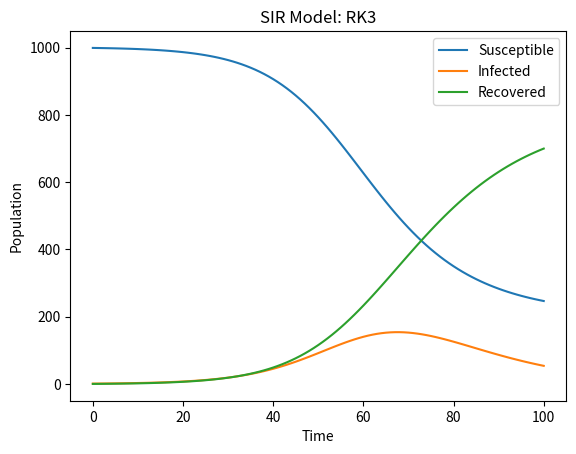

Python code for this plot:
import numpy as np
import matplotlib.pyplot as plt


def SIR_RK3(N, beta, gamma, I0, T):
    # Initial conditions
    S0 = N - I0
    R0 = 0
    Y0 = np.array([S0, I0, R0])
    
    # Time vector
    t = np.linspace(0, T, T+1)
    dt = t[1] - t[0]
    
    # Function defining the system of equations
    def system(Y, t):
        S, I, R = Y
        dS = -beta*S*I/N
        dI = beta*S*I/N - gamma*I
        dR = gamma*I
        return np.array([dS, dI, dR])
    
    # Runge-Kutta 3rd order method to solve the system of equations
    def runge_kutta(Y, t, dt):
        k1 = system(Y, t)
        k2 = system(Y+0.5*dt*k1, t+0.5*dt)
        k3 = system(Y-dt*k1+2*dt*k2, t+dt)
        return Y + (dt/6)*(k1 + 4*k2 + k3)
    
    # Solve the system of equations
    Y = Y0
    S = [Y0[0]]
    I = [Y0[1]]
    R = [Y0[2]]
    for i in range(T):
        Y = runge_kutta(Y, t[i], dt)
        S.append(Y[0])
        I.append(Y[1])
        R.append(Y[2])
    
    # Plot the results
    plt.plot(t, S, label='Susceptible')
    plt.plot(t, I, label='Infected')
    plt.plot(t, R, label='Recovered')
    plt.xlabel('Time')
    plt.ylabel('Population')
    plt.title('SIR Model: RK3')
    plt.legend()
    plt.show()
    
    return


# Example usage
N = 1000
beta = 0.2
gamma = 0.1
I0 = 1
T = 100

SIR_RK3(N, beta, gamma, I0, T)
